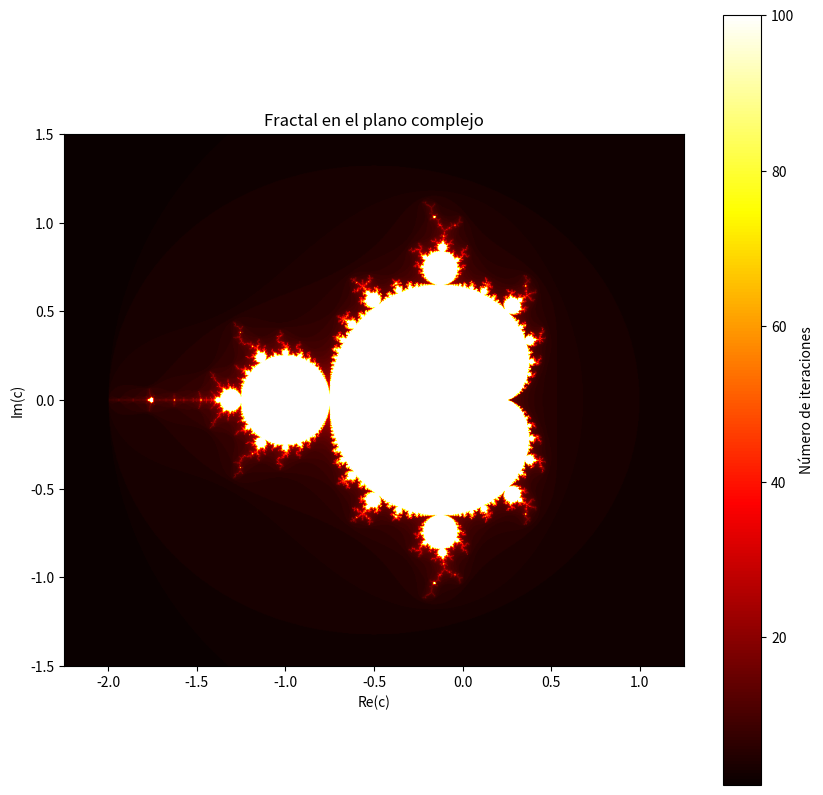

Recreate this plot in Python.
import numpy as np
import matplotlib.pyplot as plt

def calcular_fractal(x_min, x_max, y_min, y_max, ancho, alto, iteraciones_max):
    # Crear una cuadrícula de puntos complejos en el plano
    x = np.linspace(x_min, x_max, ancho)
    y = np.linspace(y_min, y_max, alto)
    X, Y = np.meshgrid(x, y)
    c = X + 1j * Y
    
    # Inicializar el arreglo de iteraciones y la variable z
    z = np.zeros(c.shape, dtype=complex)
    iteraciones = np.zeros(c.shape, dtype=int)

    # Iterar la ecuación del fractal
    for i in range(iteraciones_max):
        mascara = np.abs(z) <= 2
        z[mascara] = z[mascara]**2 + c[mascara]
        iteraciones[mascara] += 1

    # Regresar el número de iteraciones antes de diverger
    return iteraciones

def visualizar_fractal(iteraciones, x_min, x_max, y_min, y_max):
    plt.figure(figsize=(10, 10))
    plt.imshow(iteraciones, extent=(x_min, x_max, y_min, y_max), cmap='hot')
    plt.colorbar(label='Número de iteraciones')
    plt.title('Fractal en el plano complejo')
    plt.xlabel('Re(c)')
    plt.ylabel('Im(c)')
    plt.show()

# Parámetros iniciales
x_min, x_max = -2.25, 1.25
y_min, y_max = -1.5, 1.5
ancho, alto = 1000, 1000
iteraciones_max = 100

# Calcular y visualizar el fractal
iteraciones = calcular_fractal(x_min, x_max, y_min, y_max, ancho, alto, iteraciones_max)
visualizar_fractal(iteraciones, x_min, x_max, y_min, y_max)
